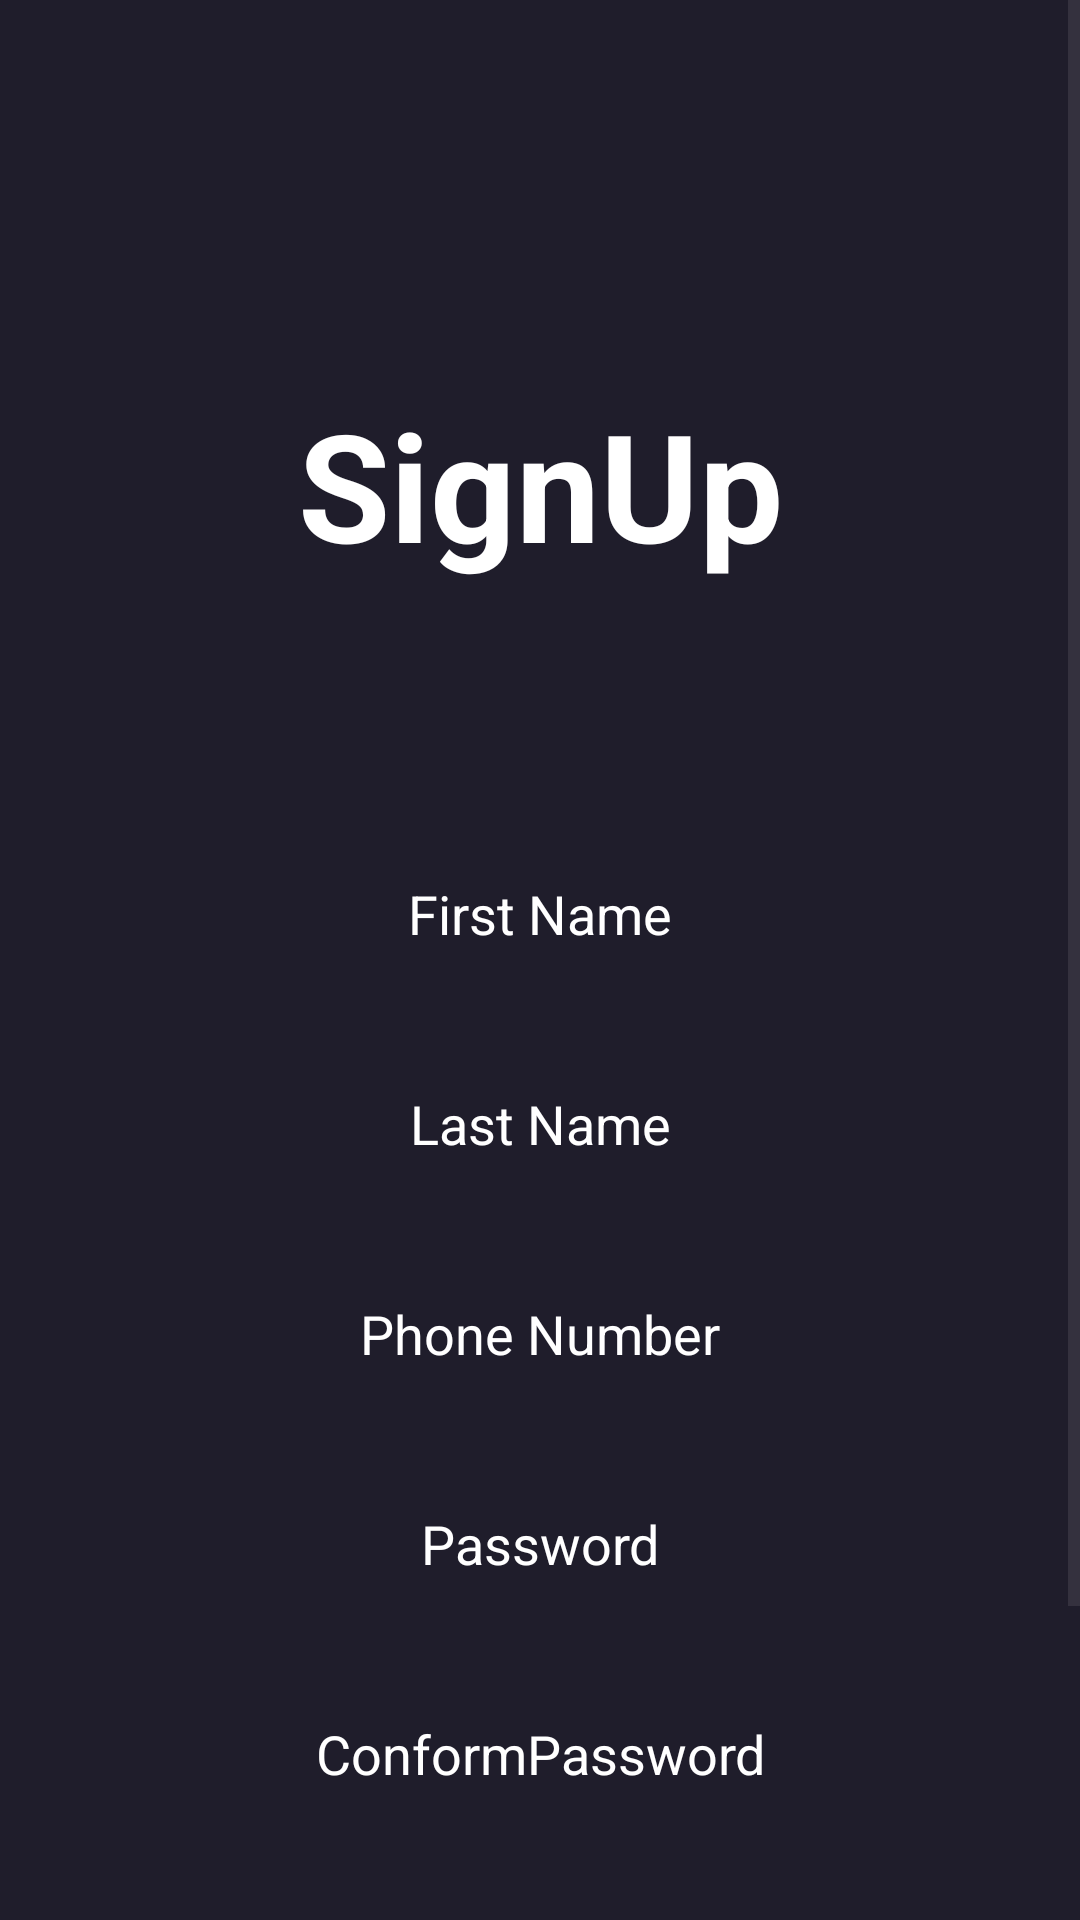

Write the Android layout XML for this screen, with the resource values it uses.
<!-- AndroidManifest.xml: application theme Theme.LabTest02 -->
<!-- res/layout/activity_sign_up.xml -->
<?xml version="1.0" encoding="utf-8"?>
<androidx.constraintlayout.widget.ConstraintLayout xmlns:android="http://schemas.android.com/apk/res/android"
    xmlns:app="http://schemas.android.com/apk/res-auto"
    xmlns:tools="http://schemas.android.com/tools"
    android:id="@+id/main"
    android:background="@color/main_color"
    android:layout_width="match_parent"
    android:layout_height="match_parent"
    tools:context=".Activities.SignUpActivity">

    <ScrollView
        android:layout_width="match_parent"
        android:layout_height="match_parent">

        <LinearLayout
            android:layout_width="match_parent"
            android:layout_height="wrap_content"
            android:orientation="vertical">

            <TextView
                android:id="@+id/textView9"
                android:layout_width="match_parent"
                android:layout_height="wrap_content"
                android:text="SignUp"
                android:textSize="50sp"
                android:textAlignment="center"
                android:textColor="@color/white"
                android:layout_marginTop="128dp"
                android:layout_marginStart="32dp"
                android:layout_marginEnd="32dp"
                android:textStyle="bold"
                />

            <EditText
                android:id="@+id/editTextText10"
                android:layout_width="match_parent"
                android:layout_height="50dp"
                android:hint="First Name"
                android:textAlignment="center"
                android:textColor="@color/white"
                android:textColorHint="@color/white"
                android:ems="10"
                android:background="@drawable/edittext_background"
                android:inputType="text"
                android:layout_marginTop="85dp"
                android:layout_marginStart="15dp"
                android:layout_marginEnd="15dp"
                />
            <EditText
                android:id="@+id/editTextText11"
                android:layout_width="match_parent"
                android:layout_height="50dp"
                android:hint="Last Name"
                android:textAlignment="center"
                android:textColor="@color/white"
                android:textColorHint="@color/white"
                android:ems="10"
                android:background="@drawable/edittext_background"
                android:inputType="text"
                android:layout_marginTop="20dp"
                android:layout_marginStart="15dp"
                android:layout_marginEnd="15dp"
                />
            <EditText
                android:id="@+id/editTextText15"
                android:layout_width="match_parent"
                android:layout_height="50dp"
                android:hint="Phone Number"
                android:textAlignment="center"
                android:textColor="@color/white"
                android:textColorHint="@color/white"
                android:ems="10"
                android:background="@drawable/edittext_background"
                android:inputType="text"
                android:layout_marginTop="20dp"
                android:layout_marginStart="15dp"
                android:layout_marginEnd="15dp"
                />

            <EditText
                android:id="@+id/editTextPassword3"
                android:layout_width="match_parent"
                android:layout_height="50dp"
                android:hint="Password"
                android:textAlignment="center"
                android:textColor="@color/white"
                android:textColorHint="@color/white"
                android:ems="10"
                android:background="@drawable/edittext_background"
                android:inputType="text"
                android:layout_marginTop="20dp"
                android:layout_marginStart="15dp"
                android:layout_marginEnd="15dp"
                />

            <EditText
                android:id="@+id/editTextPassword2"
                android:layout_width="match_parent"
                android:layout_height="50dp"
                android:hint="ConformPassword"
                android:textAlignment="center"
                android:textColor="@color/white"
                android:textColorHint="@color/white"
                android:ems="10"
                android:background="@drawable/edittext_background"
                android:inputType="text"
                android:layout_marginTop="20dp"
                android:layout_marginStart="15dp"
                android:layout_marginEnd="15dp"
                />

            <androidx.appcompat.widget.AppCompatButton
                android:id="@+id/SignUpButton"
                style="@android:style/Widget.Button"
                android:layout_marginTop="55dp"
                android:layout_marginStart="35dp"
                android:layout_marginEnd="35dp"
                android:layout_width="match_parent"
                android:layout_height="wrap_content"
                android:text="SignUp"
                android:textStyle="bold"
                android:background="@drawable/orange_button_background"
                android:textSize="20sp"
                android:textColor="@color/black"
                />

            <TextView
                android:id="@+id/textView13"
                android:layout_width="match_parent"
                android:layout_height="wrap_content"
                android:text="Dont Have any accounts !"
                android:textStyle="normal"
                android:textColor="@color/white"
                android:textAlignment="center"
                android:layout_marginTop="8sp"
                />
            <TextView
                android:id="@+id/textView14"
                android:layout_width="match_parent"
                android:layout_height="wrap_content"
                android:text="Login page..!"
                android:textStyle="bold"
                android:textSize="15sp"
                android:textColor="@color/white"
                android:textAlignment="center"
                android:layout_marginTop="5sp"
                />
        </LinearLayout>
    </ScrollView>


</androidx.constraintlayout.widget.ConstraintLayout>
<!-- resources referenced by this layout -->
<resources>
  <color name="black">#FF000000</color>
  <color name="main_color">#1F1D2B</color>
  <color name="white">#FFFFFFFF</color>
  <!-- drawable orange_button_background (drawable) -->
  <?xml version="1.0" encoding="utf-8"?>
  <selector xmlns:android="http://schemas.android.com/apk/res/android">
     <item>
      <shape android:shape="rectangle">
          <solid android:color="@color/orange"/>
          <corners android:radius="50dp"/>
      </shape>
     </item>
  </selector>
  <style name="Theme.LabTest02" parent="Base.Theme.LabTest02" />
  <color name="orange">#FFA500</color>
  <style name="Base.Theme.LabTest02" parent="Theme.Material3.DayNight.NoActionBar">
          
          
          <item name="colorPrimaryDark">@color/main_color</item>
          <item name="colorPrimaryVariant" />
      </style>
</resources>
